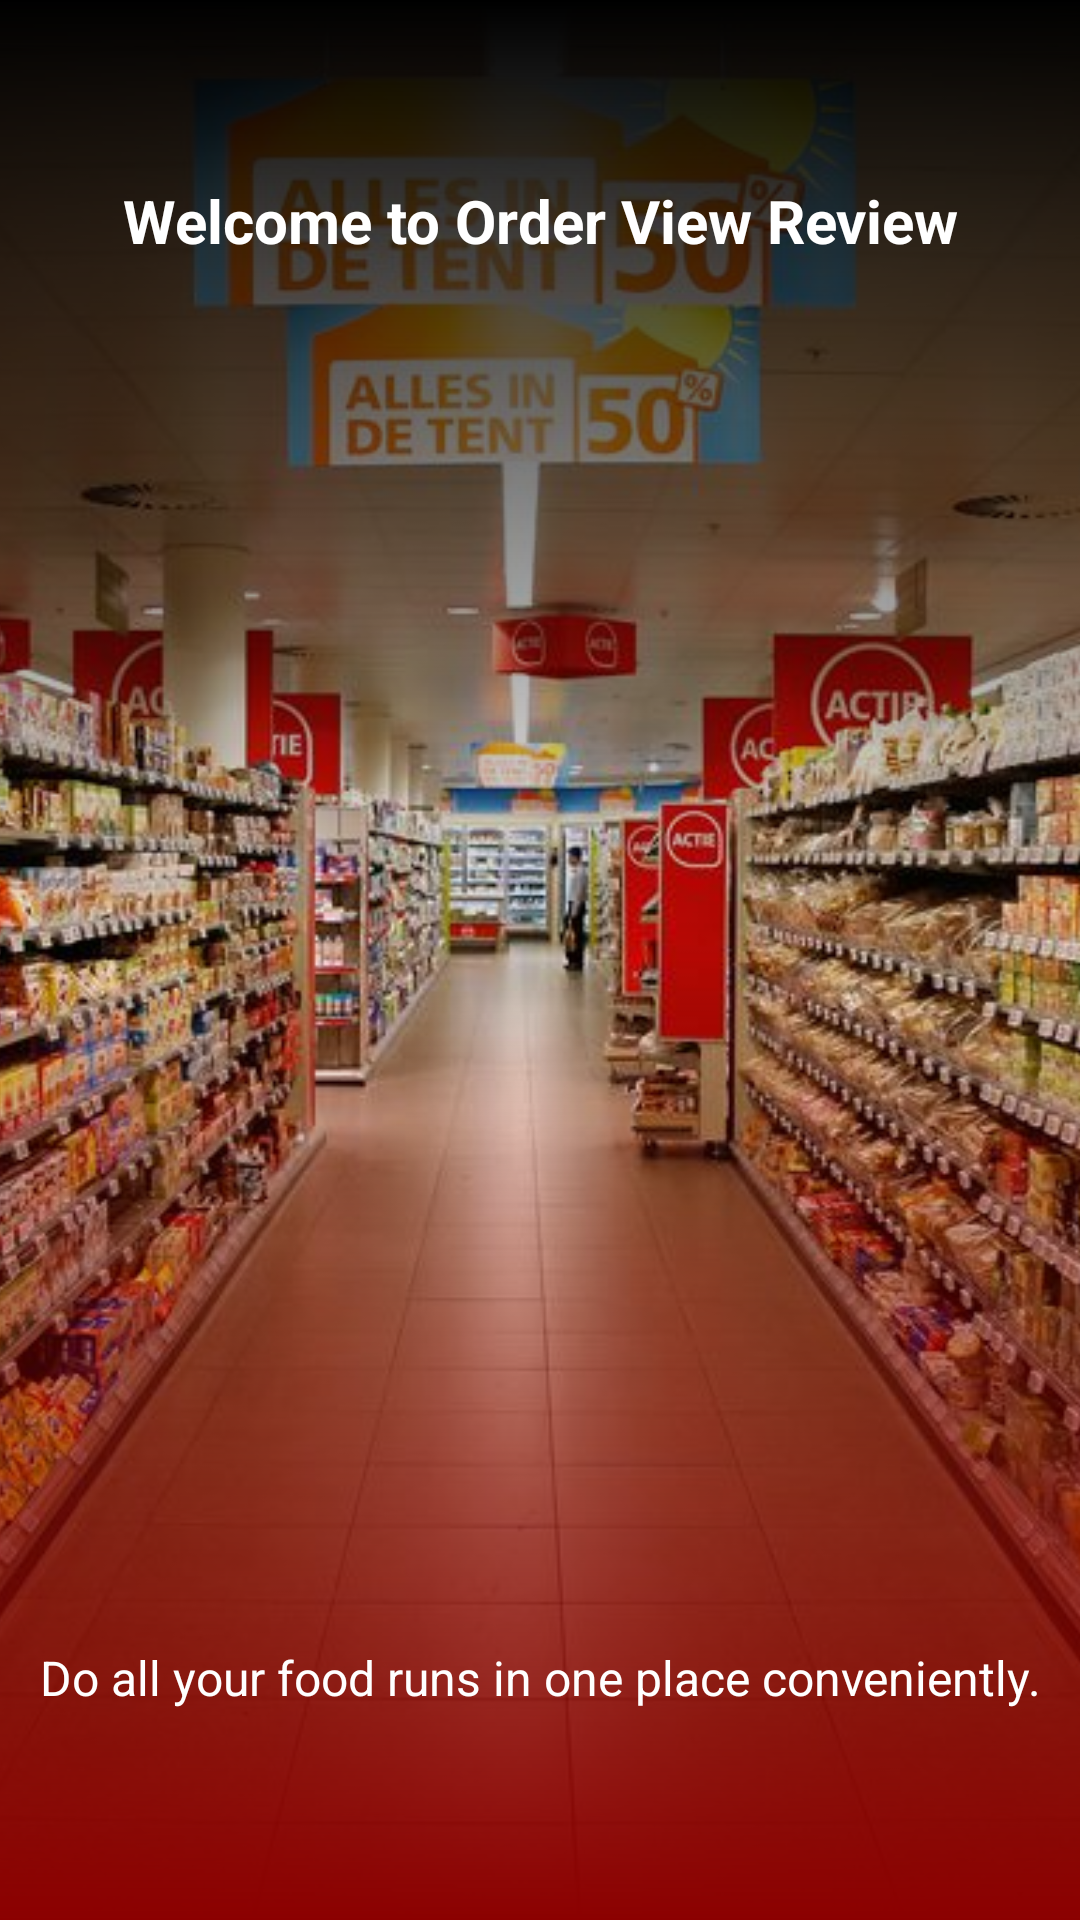

Write the Android layout XML for this screen, with the resource values it uses.
<!-- AndroidManifest.xml: application theme AppTheme -->
<!-- res/layout/app_intro1.xml -->
<?xml version="1.0" encoding="utf-8"?>
<RelativeLayout xmlns:android="http://schemas.android.com/apk/res/android"
    xmlns:app="http://schemas.android.com/apk/res-auto"
    android:id="@+id/main_layout"
    android:layout_width="match_parent"
    android:layout_height="match_parent">

    <ImageView
        android:layout_width="match_parent"
        android:layout_height="match_parent"
        android:scaleType="centerCrop"
        android:src="@drawable/intro_1_background" />

    <View
        android:layout_width="match_parent"
        android:layout_height="match_parent"
        android:background="@drawable/intro_gradient" />

    <TextView
        android:layout_width="match_parent"
        android:layout_height="wrap_content"
        android:layout_gravity="center"
        android:gravity="center"
        android:layout_alignParentTop="true"
        android:layout_marginLeft="20dp"
        android:layout_marginRight="20dp"
        android:layout_marginTop="60dp"
        android:text="@string/welcome_to_shopdrop"
        android:textColor="#ffffff"
        android:textSize="20sp"
        android:textStyle="bold"
        app:fontFamily="@font/gothamrounded" />

    <LinearLayout
        android:layout_width="match_parent"
        android:layout_height="wrap_content"
        android:gravity="center"
        android:padding="20dp"
        android:layout_centerInParent="true"
        android:orientation="horizontal">

        <ImageView
            android:layout_width="wrap_content"
            android:layout_height="wrap_content"
            android:layout_gravity="center"
            android:paddingLeft="16dp"
            android:paddingRight="16dp"
            app:srcCompat="@drawable/ic_local_offer_black_24dp" />

        <ImageView
            android:layout_width="wrap_content"
            android:layout_height="wrap_content"
            android:layout_gravity="center"
            android:paddingLeft="16dp"
            android:paddingRight="16dp"
            app:srcCompat="@drawable/ic_room_service_black_24dp" />

        <ImageView
            android:layout_width="wrap_content"
            android:layout_height="wrap_content"
            android:layout_gravity="center"
            android:paddingLeft="16dp"
            android:paddingRight="16dp"
            app:srcCompat="@drawable/ic_shopping_basket_black_24dp" />

        <ImageView
            android:layout_width="wrap_content"
            android:layout_height="wrap_content"
            android:layout_gravity="center"
            android:paddingLeft="16dp"
            android:paddingRight="16dp"
            app:srcCompat="@drawable/ic_add_shopping_cart_black_24dp" />
    </LinearLayout>

    <TextView
        android:layout_width="match_parent"
        android:layout_height="wrap_content"
        android:layout_gravity="center"
        android:layout_alignParentBottom="true"
        android:gravity="center"
        android:lineSpacingExtra="5dp"
        android:layout_marginLeft="10dp"
        android:layout_marginRight="10dp"
        android:layout_marginBottom="70dp"
        android:text="@string/do_all_your_home_shopping"
        android:textColor="#ffffff"
        android:textSize="16sp"
        app:fontFamily="@font/gothamrounded" />

</RelativeLayout>
<!-- resources referenced by this layout -->
<resources>
  <!-- drawable ic_add_shopping_cart_black_24dp (drawable) -->
  <vector xmlns:android="http://schemas.android.com/apk/res/android"
      android:width="40dp"
      android:height="40dp"
      android:viewportWidth="24.0"
      android:viewportHeight="24.0">
    <path
        android:fillColor="#ffffff"
        android:pathData="M11,9h2L13,6h3L16,4h-3L13,1h-2v3L8,4v2h3v3zM7,18c-1.1,0 -1.99,0.9 -1.99,2S5.9,22 7,22s2,-0.9 2,-2 -0.9,-2 -2,-2zM17,18c-1.1,0 -1.99,0.9 -1.99,2s0.89,2 1.99,2 2,-0.9 2,-2 -0.9,-2 -2,-2zM7.17,14.75l0.03,-0.12 0.9,-1.63h7.45c0.75,0 1.41,-0.41 1.75,-1.03l3.86,-7.01L19.42,4h-0.01l-1.1,2 -2.76,5L8.53,11l-0.13,-0.27L6.16,6l-0.95,-2 -0.94,-2L1,2v2h2l3.6,7.59 -1.35,2.45c-0.16,0.28 -0.25,0.61 -0.25,0.96 0,1.1 0.9,2 2,2h12v-2L7.42,15c-0.13,0 -0.25,-0.11 -0.25,-0.25z"/>
  </vector>
  <!-- drawable ic_local_offer_black_24dp (drawable) -->
  <vector xmlns:android="http://schemas.android.com/apk/res/android"
      android:width="40dp"
      android:height="40dp"
      android:viewportWidth="24.0"
      android:viewportHeight="24.0">
    <path
        android:fillColor="#ffffff"
        android:pathData="M21.41,11.58l-9,-9C12.05,2.22 11.55,2 11,2H4c-1.1,0 -2,0.9 -2,2v7c0,0.55 0.22,1.05 0.59,1.42l9,9c0.36,0.36 0.86,0.58 1.41,0.58 0.55,0 1.05,-0.22 1.41,-0.59l7,-7c0.37,-0.36 0.59,-0.86 0.59,-1.41 0,-0.55 -0.23,-1.06 -0.59,-1.42zM5.5,7C4.67,7 4,6.33 4,5.5S4.67,4 5.5,4 7,4.67 7,5.5 6.33,7 5.5,7z"/>
  </vector>
  <!-- drawable ic_room_service_black_24dp (drawable) -->
  <vector xmlns:android="http://schemas.android.com/apk/res/android"
      android:width="40dp"
      android:height="40dp"
      android:viewportWidth="24.0"
      android:viewportHeight="24.0">
    <path
        android:fillColor="#ffffff"
        android:pathData="M2,17h20v2L2,19zM13.84,7.79c0.1,-0.24 0.16,-0.51 0.16,-0.79 0,-1.1 -0.9,-2 -2,-2s-2,0.9 -2,2c0,0.28 0.06,0.55 0.16,0.79C6.25,8.6 3.27,11.93 3,16h18c-0.27,-4.07 -3.25,-7.4 -7.16,-8.21z"/>
  </vector>
  <!-- drawable ic_shopping_basket_black_24dp (drawable) -->
  <vector xmlns:android="http://schemas.android.com/apk/res/android"
      android:width="40dp"
      android:height="40dp"
      android:viewportWidth="24.0"
      android:viewportHeight="24.0">
    <path
        android:fillColor="#ffffff"
        android:pathData="M17.21,9l-4.38,-6.56c-0.19,-0.28 -0.51,-0.42 -0.83,-0.42 -0.32,0 -0.64,0.14 -0.83,0.43L6.79,9L2,9c-0.55,0 -1,0.45 -1,1 0,0.09 0.01,0.18 0.04,0.27l2.54,9.27c0.23,0.84 1,1.46 1.92,1.46h13c0.92,0 1.69,-0.62 1.93,-1.46l2.54,-9.27L23,10c0,-0.55 -0.45,-1 -1,-1h-4.79zM9,9l3,-4.4L15,9L9,9zM12,17c-1.1,0 -2,-0.9 -2,-2s0.9,-2 2,-2 2,0.9 2,2 -0.9,2 -2,2z"/>
  </vector>
  <!-- drawable intro_1_background: jpg bitmap (drawable, 328742 bytes) -->
  <!-- drawable intro_gradient (drawable) -->
  <?xml version="1.0" encoding="utf-8"?>
  <shape xmlns:android="http://schemas.android.com/apk/res/android">
  
    <gradient
        android:angle="270"
        android:centerColor="#00000000"
        android:endColor="#8B0000"
        android:startColor="#000000"
        android:type="linear" />
  </shape>
  <string name="do_all_your_home_shopping">Do all your food runs in one place conveniently.</string>
  <string name="welcome_to_shopdrop">Welcome to Order View Review</string>
  <style name="AppTheme" parent="Theme.AppCompat.NoActionBar">
          
          <item name="colorPrimary">@color/colorPrimary</item>
          <item name="colorPrimaryDark">@color/colorPrimaryDark</item>
          <item name="colorAccent">@color/colorAccent</item>
      </style>
  <color name="colorPrimary">#8B0000</color>
  <color name="colorPrimaryDark">#8B0000</color>
  <color name="colorAccent">#FF4500</color>
</resources>
